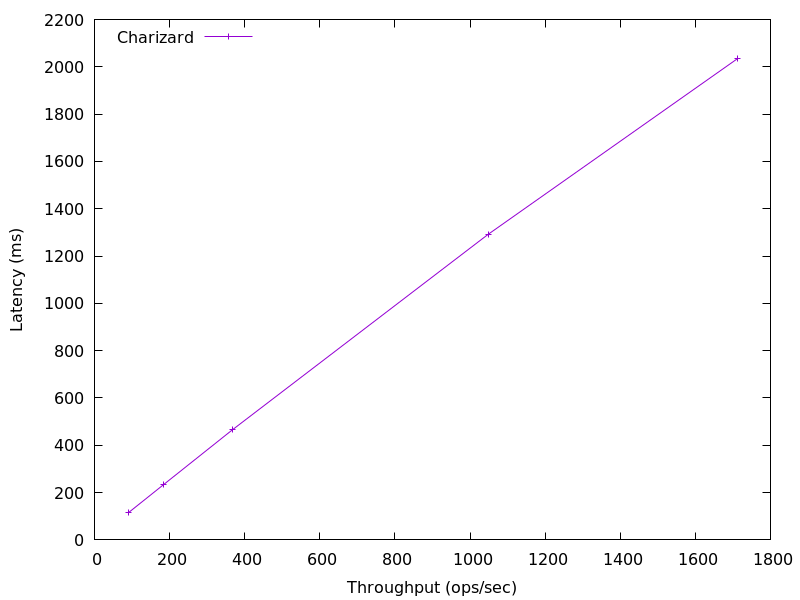

The data file committed next to this chart (first rows):
1711.1404514147998, 2033.4
1049, 1292
368, 466.2
183.8, 233.4
91.57, 116.4
